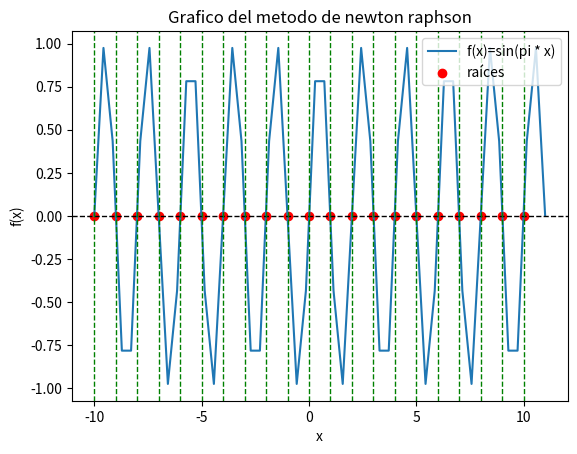

This figure's Python source:
import matplotlib.pyplot as plt
import numpy as np


def newton_raphson(f, df, x, tol=1e-6, max_iter=100):
    for i in range(max_iter):
        f_value = f(x)
        f_prime_value = df(x)

        if f_prime_value == 0 :
            return None
        # Evitar división por cero
        if abs(f_prime_value) < 1e-6:
            raise ValueError("La derivada es muy pequeña, posible división por cero.")

        # Método de Newton-Raphson
        x = x - f_value / f_prime_value
        # Comprobar la convergencia
        if abs(f_value) < tol:
            return x
    raise ValueError(
        "El método de Newton-Raphson no converge después de {} iteraciones.".format(
            max_iter
        )
    )


if __name__ == "__main__":
    raices = []

    # Definir la función y su derivada
    def f(x):
        return np.sin(np.pi * x)

    def df(x):
        return np.pi * (np.cos(np.pi * x))

    # Calcular las raíces utilizando el método de Newton-Raphson
    valores_iniciales = range(-10, 11)
    for x0 in valores_iniciales:
        root_approximation = newton_raphson(f, df, x0)
        if root_approximation is not None:
             raices.append(round(root_approximation, 6))

    conjunto_raices = list(set(raices))
    print(conjunto_raices)

    x_valores = np.linspace(-10, 11)
    y_valores = f(x_valores)
    funcion = "f(x)=sin(pi * x)"
    plt.plot(x_valores, y_valores, label=funcion)
    plt.xlabel("x")

    plt.axhline(0, color="black", linestyle="--", linewidth=1.0)

    datos = {
        "x": conjunto_raices,
        "y": np.zeros(len(conjunto_raices))
    }
    plt.scatter("x", "y", color="red", marker="o" ,data=datos,label="raíces")

    for e in datos["x"]:
        plt.axvline(e,0, color="green", linestyle="--", linewidth=1.0)

    plt.ylabel("f(x)")
    plt.title("Grafico del metodo de newton raphson")
    plt.legend()
    plt.show()
